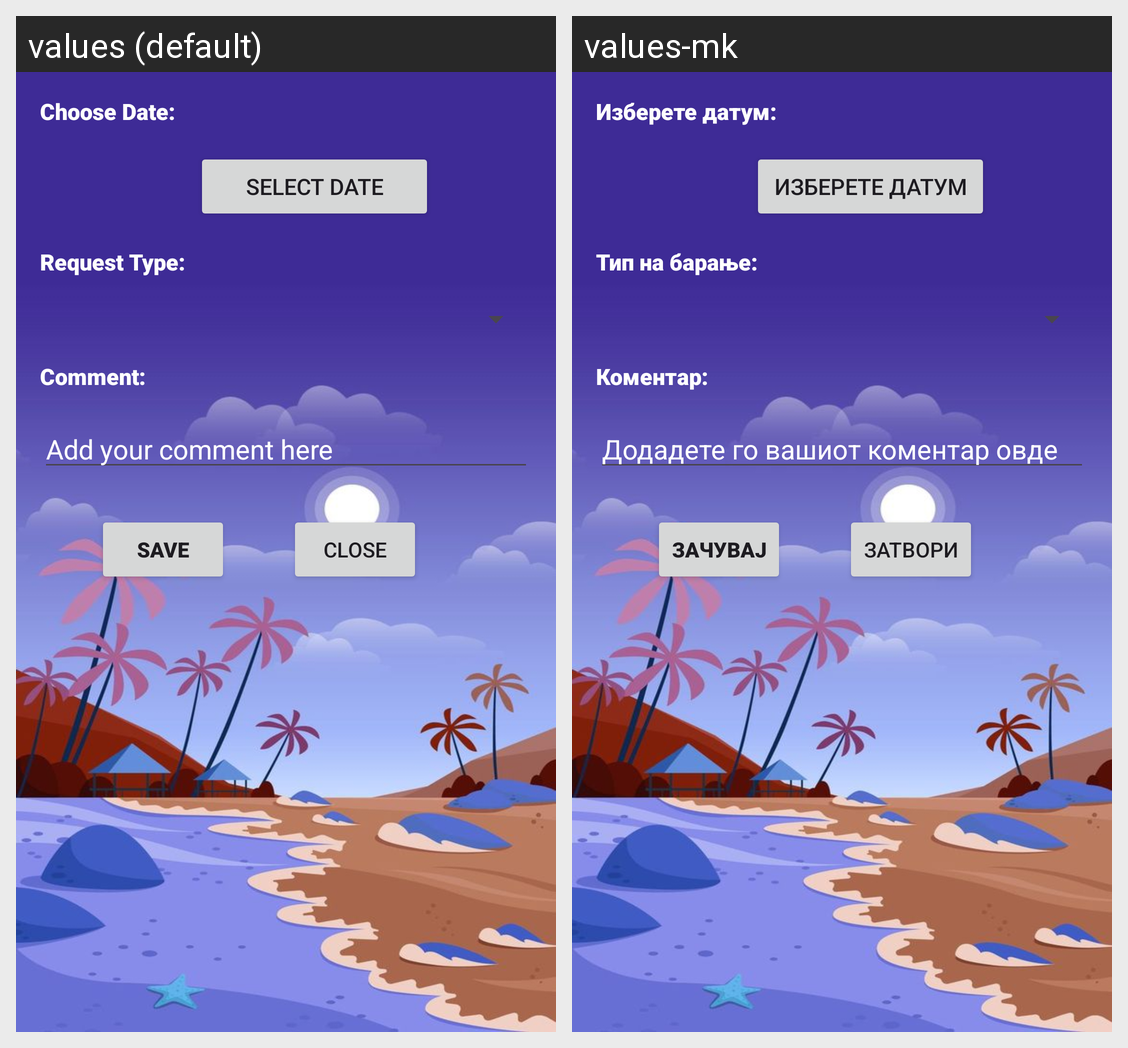

Strings drawn on this Android screen and how each of the app's shown locales translates them:
Android screen res/layout/activity_new_request.xml rendered under 2 locales, left to right: values (default), values-mk. Device: Nexus 5 (rendered at 1080×1920; each locale shown at half size, 540×960, under a caption strip naming it); theme Theme.LeaveRequestApp.
Strings drawn on this screen, with the default value and each locale's value (text and hints the layout hard-codes, and strings that could not be matched under every locale, appear in the picture but are not listed):

choose_date
  values: Choose Date:
  values-mk: Изберете датум:

select_date
  values: Select Date
  values-mk: Изберете датум

request_type
  values: Request Type:
  values-mk: Тип на барање:

comment
  values: Comment:
  values-mk: Коментар:

add_your_comment_here
  values: Add your comment here
  values-mk: Додадете го вашиот коментар овде

save
  values: Save
  values-mk: Зачувај

close
  values: Close
  values-mk: Затвори
